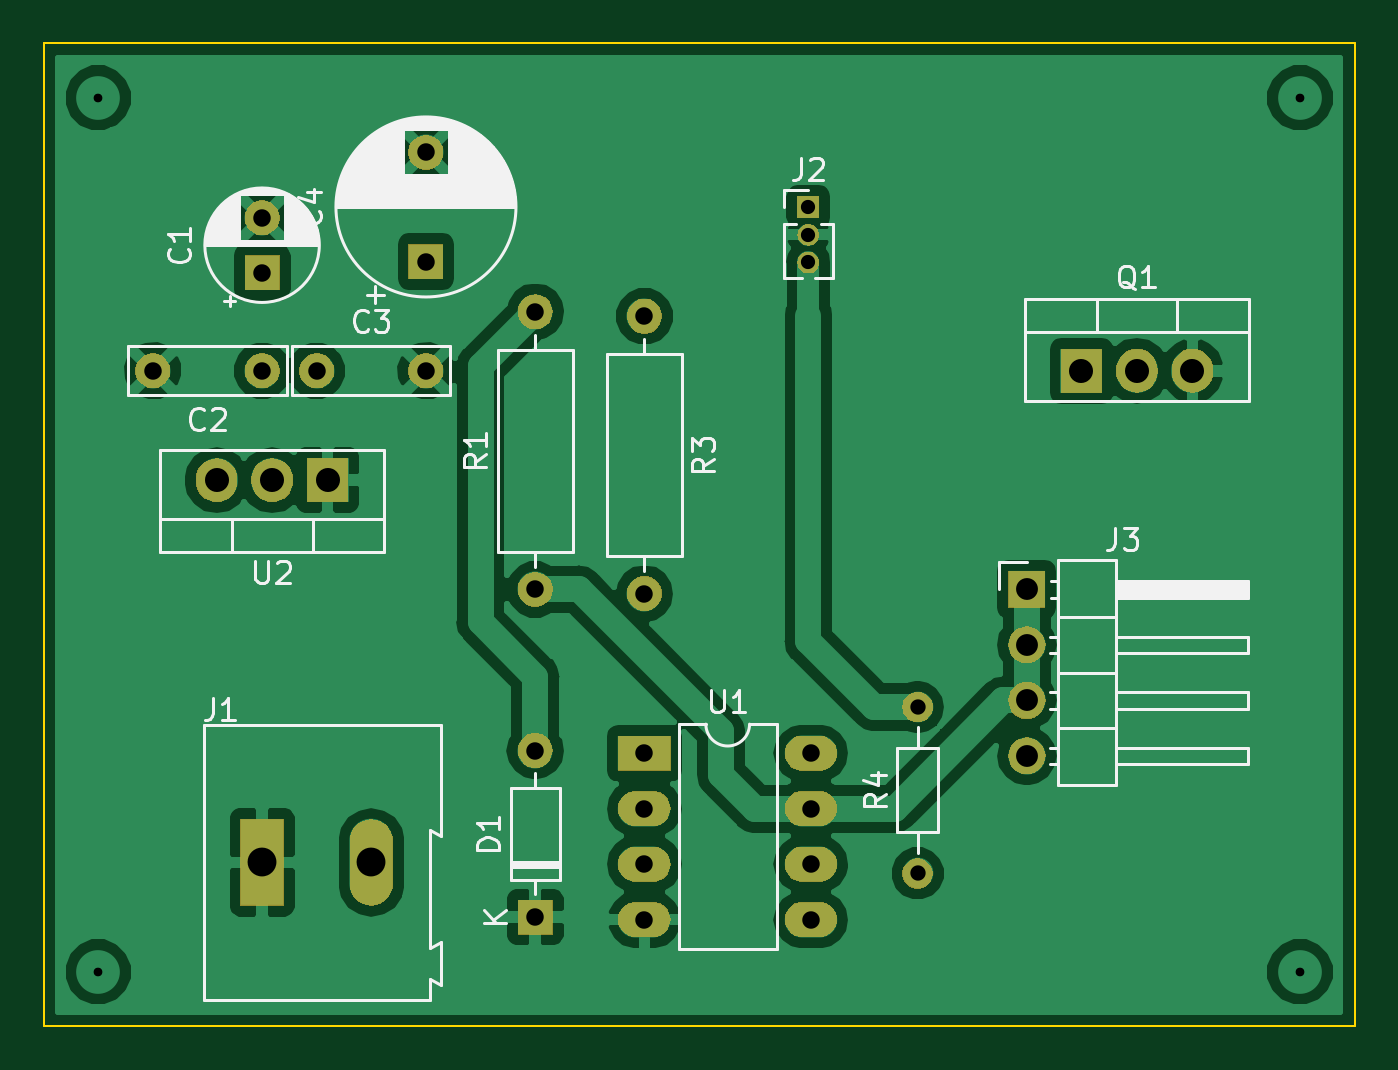
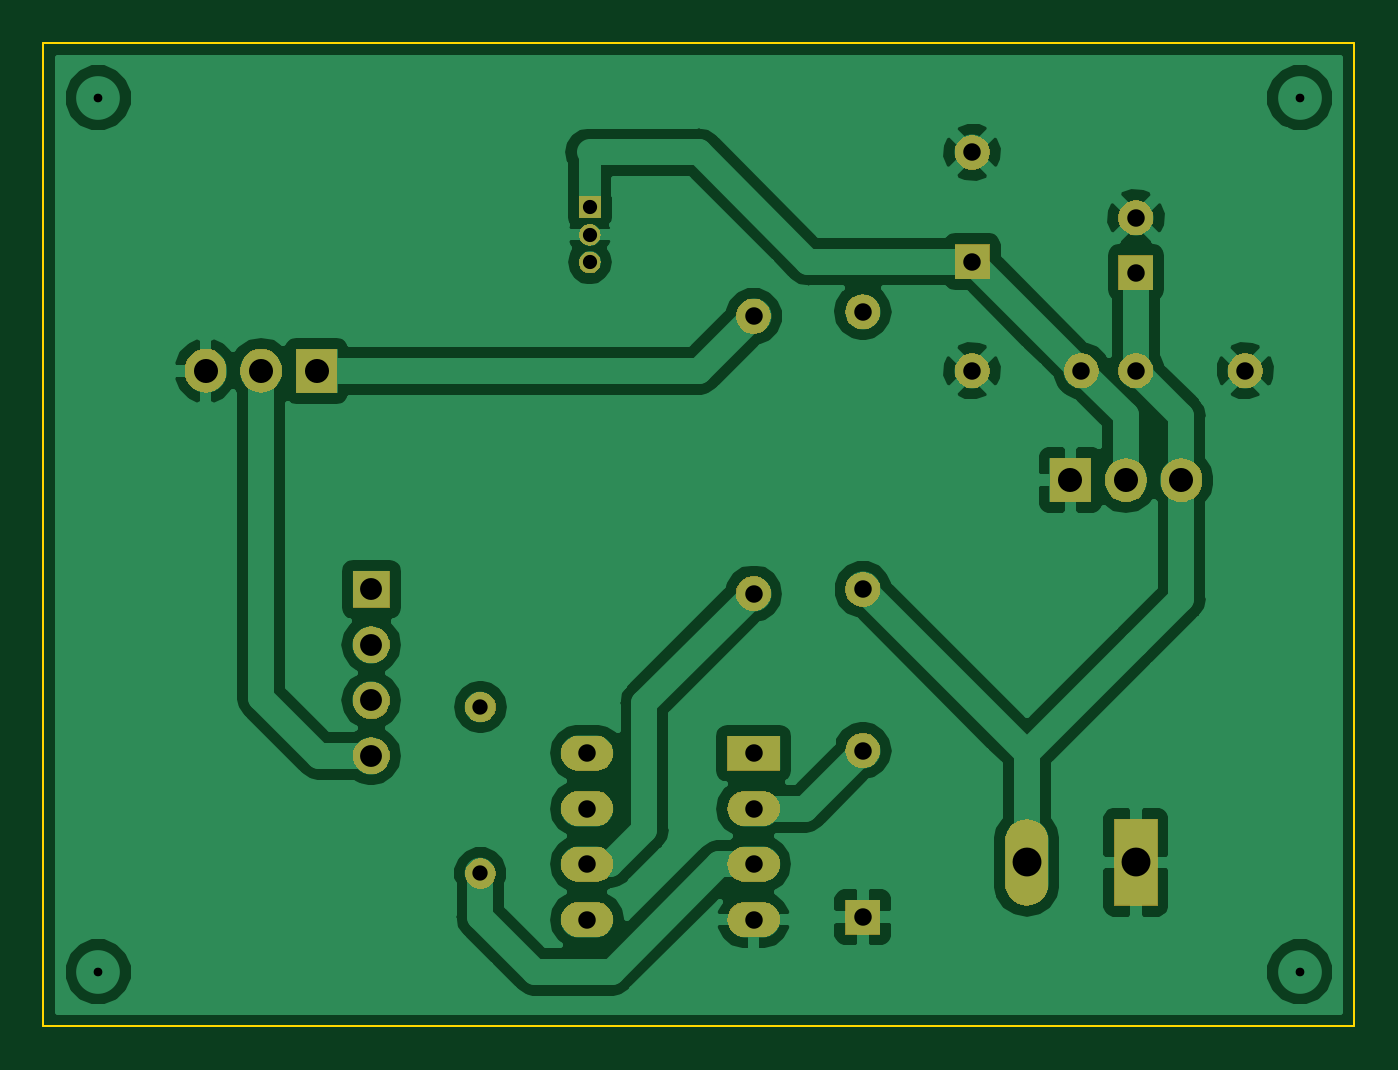
Circuit board: 10 layer files. Board 60.0 x 45.0 mm.
- bottom_copper: IkeaTradfriLEDdriver-B.Cu.gbr (53639 bytes)
- bottom_mask: IkeaTradfriLEDdriver-B.Mask.gbr (32306 bytes)
- bottom_silk: IkeaTradfriLEDdriver-B.SilkS.gbr (528 bytes)
- outline: IkeaTradfriLEDdriver-Edge.Cuts.gbr (722 bytes)
- top_copper: IkeaTradfriLEDdriver-F.Cu.gbr (54083 bytes)
- top_mask: IkeaTradfriLEDdriver-F.Mask.gbr (32306 bytes)
- top_silk: IkeaTradfriLEDdriver-F.SilkS.gbr (28327 bytes)
- drill: IkeaTradfriLEDdriver-NPTH.drl (192 bytes)
- drill: IkeaTradfriLEDdriver-PTH.drl (858 bytes)
- drill: IkeaTradfriLEDdriver.drl (926 bytes)

=== bottom_copper: IkeaTradfriLEDdriver-B.Cu.gbr (53639 bytes, source omitted) ===
=== bottom_mask: IkeaTradfriLEDdriver-B.Mask.gbr (32306 bytes, source omitted) ===
=== bottom_silk: IkeaTradfriLEDdriver-B.SilkS.gbr ===
G04 #@! TF.GenerationSoftware,KiCad,Pcbnew,(5.0.2-5)-5*
G04 #@! TF.CreationDate,2019-02-28T23:12:48+01:00*
G04 #@! TF.ProjectId,IkeaTradfriLEDdriver,496b6561-5472-4616-9466-72694c454464,rev?*
G04 #@! TF.SameCoordinates,Original*
G04 #@! TF.FileFunction,Legend,Bot*
G04 #@! TF.FilePolarity,Positive*
%FSLAX46Y46*%
G04 Gerber Fmt 4.6, Leading zero omitted, Abs format (unit mm)*
G04 Created by KiCad (PCBNEW (5.0.2-5)-5) date 2019 February 28, Thursday 23:12:48*
%MOMM*%
%LPD*%
G01*
G04 APERTURE LIST*
G04 APERTURE END LIST*
M02*

=== outline: IkeaTradfriLEDdriver-Edge.Cuts.gbr ===
G04 #@! TF.GenerationSoftware,KiCad,Pcbnew,(5.0.2-5)-5*
G04 #@! TF.CreationDate,2019-02-28T23:12:48+01:00*
G04 #@! TF.ProjectId,IkeaTradfriLEDdriver,496b6561-5472-4616-9466-72694c454464,rev?*
G04 #@! TF.SameCoordinates,Original*
G04 #@! TF.FileFunction,Profile,NP*
%FSLAX46Y46*%
G04 Gerber Fmt 4.6, Leading zero omitted, Abs format (unit mm)*
G04 Created by KiCad (PCBNEW (5.0.2-5)-5) date 2019 February 28, Thursday 23:12:48*
%MOMM*%
%LPD*%
G01*
G04 APERTURE LIST*
%ADD10C,0.100000*%
G04 APERTURE END LIST*
D10*
X50000000Y-172500000D02*
X50000000Y-127500000D01*
X110000000Y-172500000D02*
X50000000Y-172500000D01*
X110000000Y-127500000D02*
X110000000Y-172500000D01*
X50000000Y-127500000D02*
X110000000Y-127500000D01*
M02*

=== top_copper: IkeaTradfriLEDdriver-F.Cu.gbr (54083 bytes, source omitted) ===
=== top_mask: IkeaTradfriLEDdriver-F.Mask.gbr (32306 bytes, source omitted) ===
=== top_silk: IkeaTradfriLEDdriver-F.SilkS.gbr (28327 bytes, source omitted) ===
=== drill: IkeaTradfriLEDdriver-NPTH.drl ===
M48
;DRILL file {KiCad (5.0.2-5)-5} date 2019 February 27, Wednesday 22:15:34
;FORMAT={-:-/ absolute / inch / decimal}
FMAT,2
INCH,TZ
T1C0.1378
%
G90
G05
T1
X4.2191Y-3.8
X6.7059Y-3.075
T0
M30

=== drill: IkeaTradfriLEDdriver-PTH.drl ===
M48
;DRILL file {KiCad (5.0.2-5)-5} date 2019 February 27, Wednesday 22:15:34
;FORMAT={-:-/ absolute / inch / decimal}
FMAT,2
INCH,TZ
T1C0.0256
T2C0.0276
T3C0.0295
T4C0.0315
T5C0.0354
T6C0.0394
T7C0.0433
T8C0.0591
%
G90
G05
T1
X5.825Y-4.1
X5.875Y-4.1
X5.925Y-4.1
T2
X6.275Y-3.5
X6.575Y-3.5
T3
X6.075Y-3.45
X6.075Y-3.55
X6.125Y-3.5
T4
X3.95Y-2.925
X3.95Y-4.1
X7.075Y-2.925
X7.075Y-4.1
X5.05Y-2.825
X5.05Y-3.325
X5.0031Y-3.925
X5.0031Y-4.1219
X5.84Y-2.82
X5.84Y-3.32
X5.125Y-3.825
X5.125Y-4.0219
X5.4Y-3.5031
X5.4Y-3.7
X5.28Y-2.84
X5.28Y-3.14
X5.38Y-2.84
X5.38Y-3.14
X5.48Y-2.84
X5.48Y-3.14
X5.58Y-2.84
X5.58Y-3.14
X5.05Y-3.6
X5.1484Y-3.6
X5.175Y-3.325
X5.675Y-3.325
T5
X4.85Y-2.825
X4.85Y-3.325
T6
X6.825Y-3.6
X6.825Y-3.7
X6.825Y-3.8
X6.825Y-3.9
T7
X4.875Y-3.7
X4.875Y-3.8
X4.875Y-3.9
X6.05Y-2.975
X6.05Y-3.075
X6.05Y-3.175
T8
X4.275Y-3.275
X4.275Y-3.
T0
M30

=== drill: IkeaTradfriLEDdriver.drl ===
M48
;DRILL file {KiCad (5.0.2-5)-5} date 2019 February 28, Thursday 23:12:57
;FORMAT={-:-/ absolute / inch / decimal}
FMAT,2
INCH,TZ
T1C0.0157
T2C0.0256
T3C0.0276
T4C0.0315
T5C0.0394
T6C0.0433
T7C0.0520
%
G90
G05
T1
X2.0669Y-5.1181
X2.0669Y-6.6929
X4.2323Y-5.1181
X4.2323Y-6.6929
T2
X3.3465Y-5.315
X3.3465Y-5.365
X3.3465Y-5.415
T3
X3.5433Y-6.2157
X3.5433Y-6.5157
T4
X2.3622Y-5.3346
X2.3622Y-5.4331
X2.8543Y-6.2945
X2.8543Y-6.5945
X2.4606Y-5.6102
X2.6575Y-5.6102
X2.6575Y-5.2165
X2.6575Y-5.4134
X2.8543Y-5.5039
X2.8543Y-6.0039
X2.1654Y-5.6102
X2.3622Y-5.6102
X3.0512Y-6.2992
X3.0512Y-6.3992
X3.0512Y-6.4992
X3.0512Y-6.5992
X3.3512Y-6.2992
X3.3512Y-6.3992
X3.3512Y-6.4992
X3.3512Y-6.5992
X3.0512Y-5.5118
X3.0512Y-6.0118
T5
X3.7402Y-6.0039
X3.7402Y-6.1039
X3.7402Y-6.2039
X3.7402Y-6.3039
T6
X2.2803Y-5.8071
X2.3803Y-5.8071
X2.4803Y-5.8071
X3.8386Y-5.6102
X3.9386Y-5.6102
X4.0386Y-5.6102
T7
X2.3622Y-6.4961
X2.5591Y-6.4961
T0
M30
